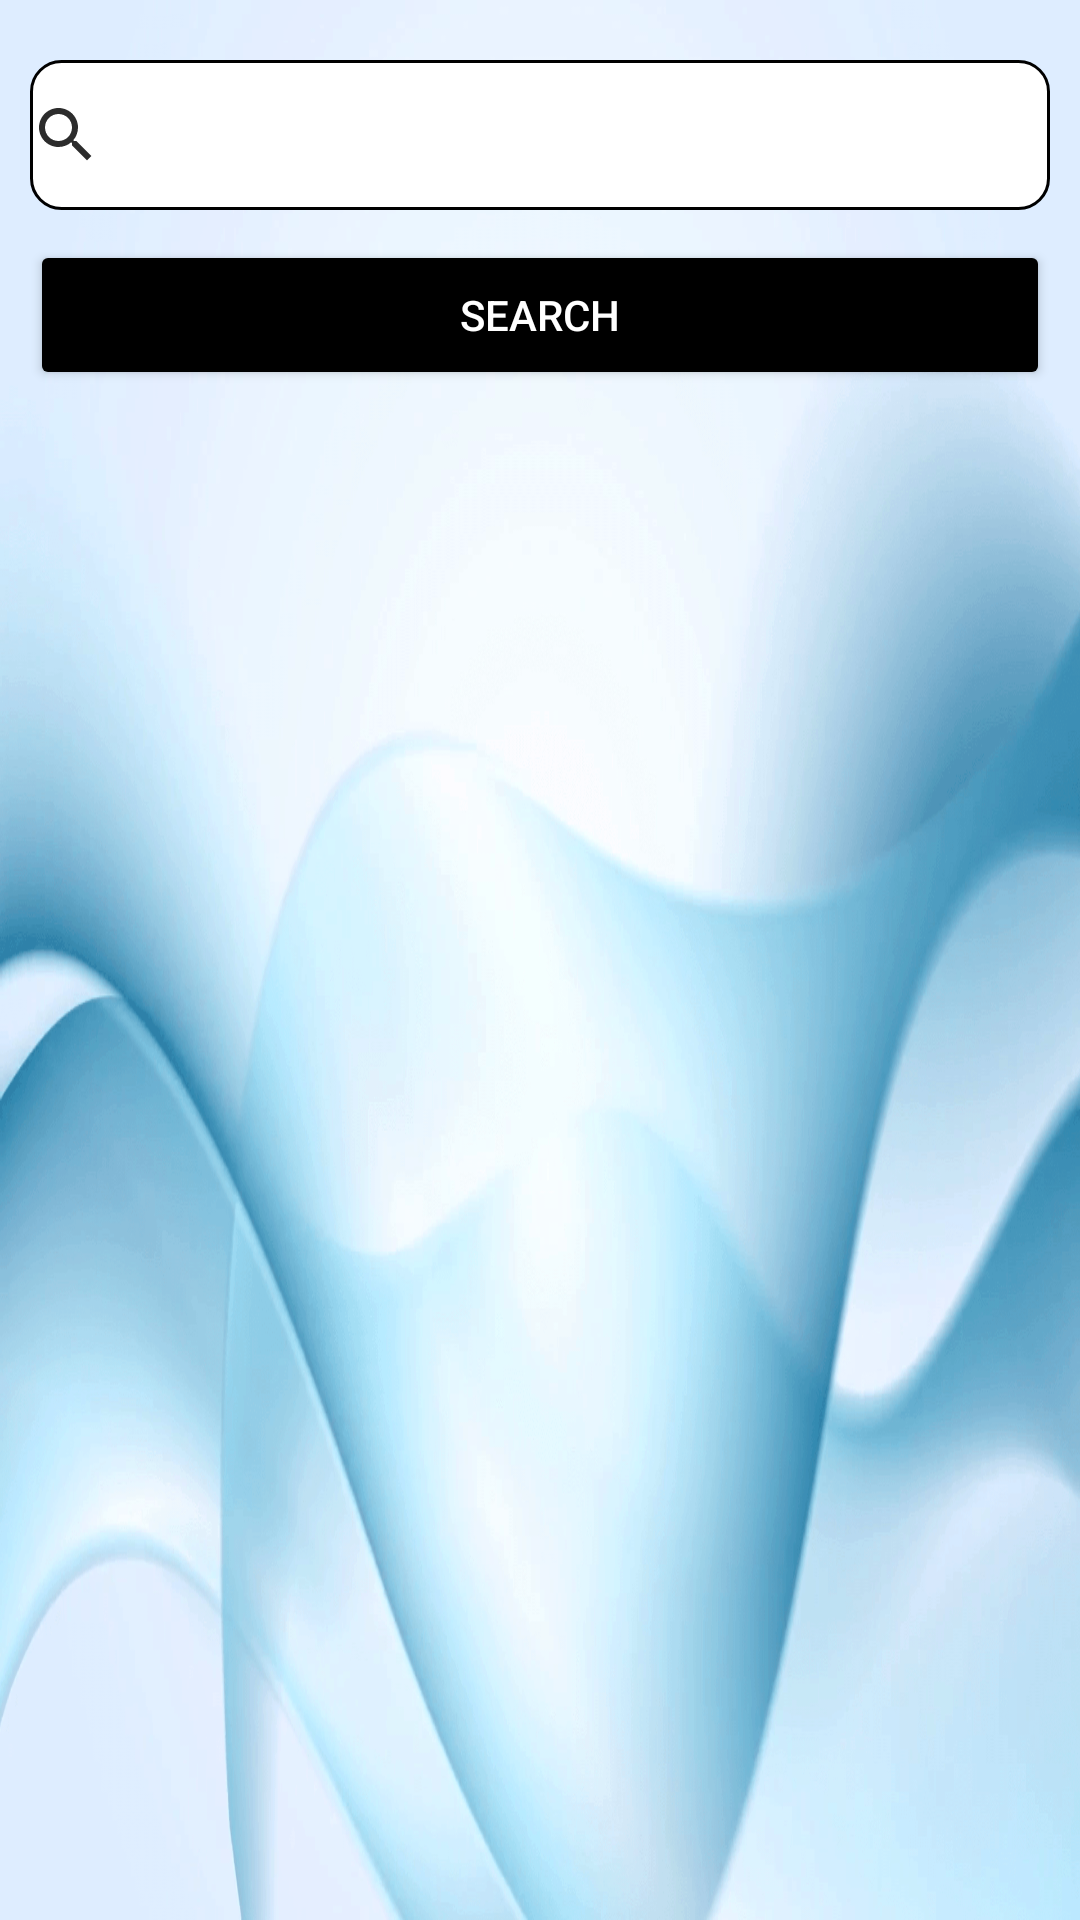

Here is an Android app screen rendered from its layout file. Give the layout XML and the strings, colors and styles it references.
<!-- AndroidManifest.xml: application theme splash -->
<!-- res/layout/activity_search_for_item.xml -->
<?xml version="1.0" encoding="utf-8"?>
<LinearLayout xmlns:android="http://schemas.android.com/apk/res/android"
    xmlns:app="http://schemas.android.com/apk/res-auto"
    xmlns:tools="http://schemas.android.com/tools"
    android:layout_width="match_parent"
    android:layout_height="match_parent"
    android:orientation="vertical"
    android:background="@drawable/light"
    tools:context=".SearchForItem">

    <LinearLayout
        android:layout_marginTop="20dp"
        android:layout_width="match_parent"
        android:layout_height="match_parent"
        android:orientation="vertical"
        >

        <EditText
            android:layout_width="match_parent"
            android:layout_height="50dp"
            android:id="@+id/edtSearch"
            android:background="@drawable/custom_lay"
            android:drawableStart="@drawable/search"
            android:layout_marginLeft="10dp"
            android:layout_marginRight="10dp"
            />

        <Button
            android:layout_width="match_parent"
            android:layout_height="50dp"
            android:text="Search"
            android:id="@+id/btnSea"
            android:backgroundTint="@color/black"
            android:textColor="@color/white"
            android:layout_marginLeft="10dp"
            android:layout_marginRight="10dp"
            android:layout_marginTop="10dp"

            />

        <ListView
            android:id="@+id/ListView"
            android:layout_width="match_parent"
            android:layout_height="match_parent"
            android:layout_marginBottom="4dp"

            >


        </ListView>

    </LinearLayout>








</LinearLayout>
<!-- resources referenced by this layout -->
<resources>
  <!-- drawable custom_lay (drawable) -->
  <?xml version="1.0" encoding="utf-8"?>
  <selector xmlns:android="http://schemas.android.com/apk/res/android">
  
      <item android:state_enabled="true">
          <shape android:shape="rectangle">
              <solid  android:color="@color/white">
  
              </solid>
              <corners android:radius="10dp"/>
              <stroke android:color="@android:color/black" android:width="1dp"/>
          </shape>
      </item>
  
  
  </selector>
  <!-- drawable light: png bitmap (drawable, 822292 bytes) -->
  <!-- drawable search (drawable) -->
  <vector android:alpha="0.83" android:height="24dp"
      android:tint="#000000" android:viewportHeight="24"
      android:viewportWidth="24" android:width="24dp" xmlns:android="http://schemas.android.com/apk/res/android">
      <path android:fillColor="@android:color/white" android:pathData="M15.5,14h-0.79l-0.28,-0.27C15.41,12.59 16,11.11 16,9.5 16,5.91 13.09,3 9.5,3S3,5.91 3,9.5 5.91,16 9.5,16c1.61,0 3.09,-0.59 4.23,-1.57l0.27,0.28v0.79l5,4.99L20.49,19l-4.99,-5zM9.5,14C7.01,14 5,11.99 5,9.5S7.01,5 9.5,5 14,7.01 14,9.5 11.99,14 9.5,14z"/>
  </vector>
  <style name="splash" parent="Theme.MaterialComponents.Light.NoActionBar">
  
          <item name="android:windowBackground">@drawable/splash_image</item>
          <item name="android:statusBarColor">@color/black</item>
      </style>
  <!-- drawable splash_image (drawable) -->
  <?xml version="1.0" encoding="utf-8"?>
  <layer-list xmlns:android="http://schemas.android.com/apk/res/android">
  
      <item android:drawable="@color/black"/>
  
  
      <item android:drawable="@drawable/ic_iconss" android:gravity="center"/>
  
  
  
  
  </layer-list>
  <!-- drawable ic_iconss: vector/xml drawable (drawable, 38882 chars, omitted) -->
  <!-- not gathered from this repository: default colours our renderer supplied (Android Studio template values) -->
  <color name="black">#FF000000</color>
  <color name="white">#FFFFFFFF</color>
</resources>
